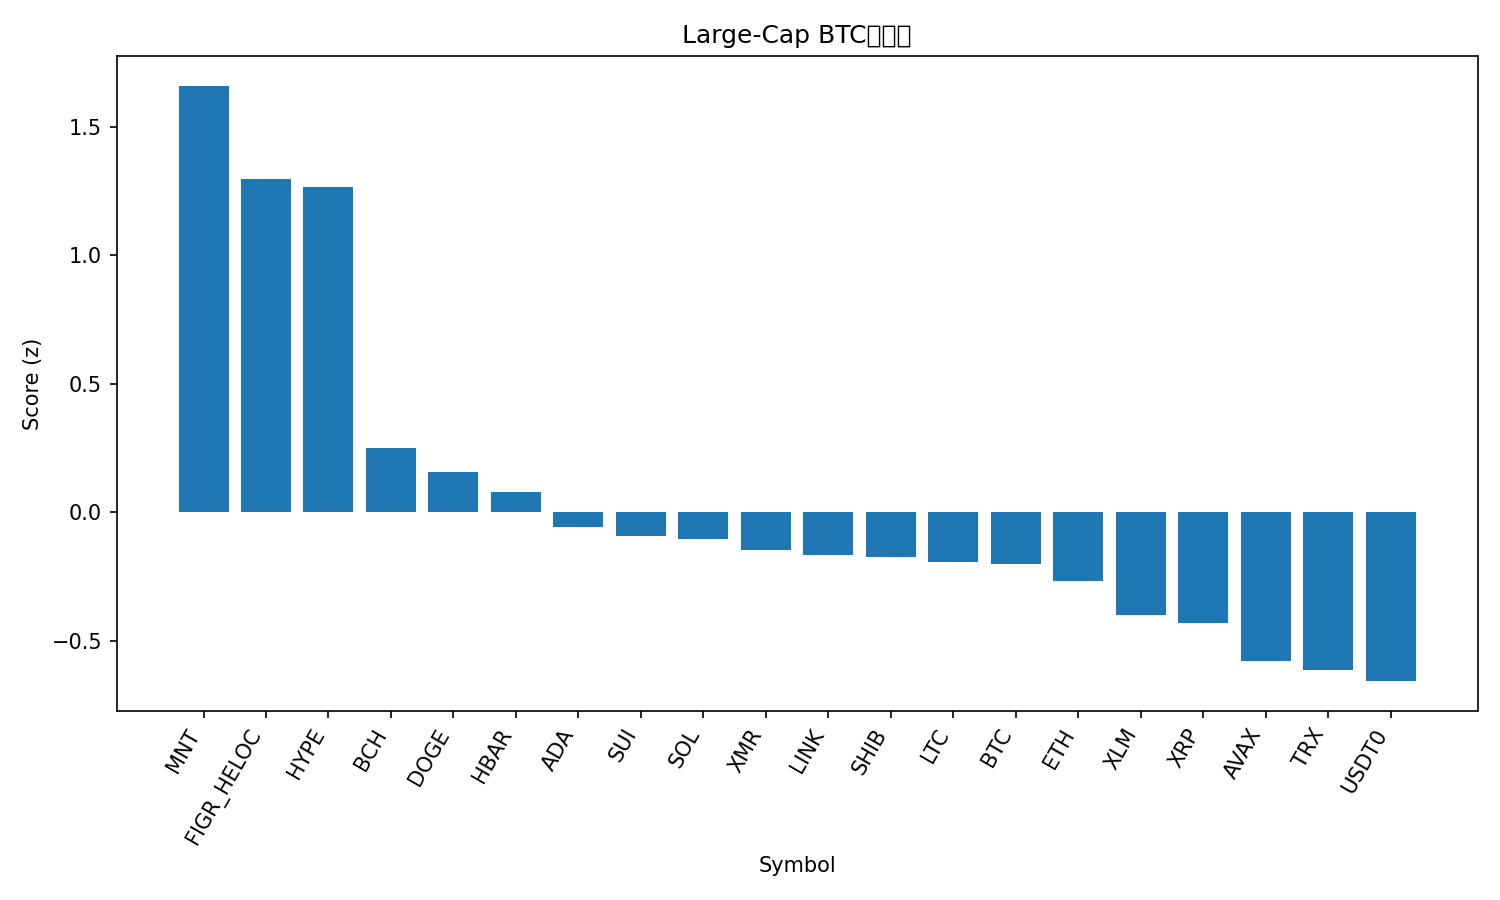

The file beside this chart, header and first rows:
rank, name, symbol, price_btc, price_usd, pct_1h_btc, pct_24h_btc, pct_7d_btc, market_cap_rank, market_cap_usd, volume_usd, score
1, Mantle, MNT, 1.532e-05, 1.72, 3.236, 3.368, -6.787, 35, 5596387481, 106418564, 1.66
2, Figure Heloc, FIGR_HELOC, 8.95e-06, 1.0, 0.0, 99.56, -4.445, 15, 13235691013, 1500, 1.295
3, Hyperliquid, HYPE, 0.0004107, 46.15, 1.256, 13.43, 20.98, 17, 12498526272, 501788230, 1.266
4, Bitcoin Cash, BCH, 0.004659, 523.5, 0.4229, 2.941, 7.868, 20, 10449937270, 338879880, 0.2486
5, Dogecoin, DOGE, 1.77e-06, 0.1992, 0.6196, 0.1346, 0.8955, 9, 30199075432, 856480910, 0.1575
6, Hedera, HBAR, 1.57e-06, 0.1763, 0.356, 3.532, 2.167, 30, 7488482067, 119125159, 0.07681
7, Cardano, ADA, 5.89e-06, 0.6619, 0.3161, 0.9859, -0.6368, 11, 24261224362, 469552595, -0.05743
8, Sui, SUI, 2.28e-05, 2.56, 0.2671, 2.768, -2.068, 22, 9294114420, 520548955, -0.09302
9, Solana, SOL, 0.001741, 195.6, 0.2033, 1.01, -0.1823, 6, 107589700052, 2974311836, -0.1054
10, Monero, XMR, 0.003021, 339.5, 0.005549, 2.72, 2.525, 32, 6262055008, 150748309, -0.1474
11, Chainlink, LINK, 0.0001605, 18.04, 0.06283, -0.0712, 2.017, 16, 12609952214, 960135275, -0.1669
12, Shiba Inu, SHIB, 9.177e-11, 1.031e-05, 0.1405, 1.164, -0.9364, 34, 6079572458, 97562627, -0.1733
13, Litecoin, LTC, 0.0008737, 98.17, -0.01693, 1.603, 1.982, 29, 7504814466, 343712425, -0.1925
14, Bitcoin, BTC, 1.0, 112356, 0.0, 0.0, 0.0, 1, 2240504287652, 23867551613, -0.2025
15, Ethereum, ETH, 0.03543, 3979, -0.0004957, 0.2504, -2.513, 2, 480189119549, 12991393030, -0.2679
16, Stellar, XLM, 2.93e-06, 0.329, -0.3061, 2.368, 0.3781, 19, 10538144911, 145155751, -0.4007
17, XRP, XRP, 2.348e-05, 2.64, -0.6627, 3.194, 7.172, 4, 158371168326, 3309732829, -0.4307
18, Avalanche, AVAX, 0.0001781, 20.01, -0.3915, 2.756, -5.142, 26, 8544518632, 339388257, -0.5813
19, TRON, TRX, 2.65e-06, 0.2973, -0.1589, -0.8915, -10.05, 10, 28153508597, 601689367, -0.6149
20, USDT0, USDT0, 8.91e-06, 1.001, -0.4571, -0.7261, -4.19, 31, 7153711495, 242236268, -0.6578
21, BNB, BNB, 0.009977, 1121, -0.603, 0.1229, -1.786, 5, 156221993527, 1159192050, -0.6724
